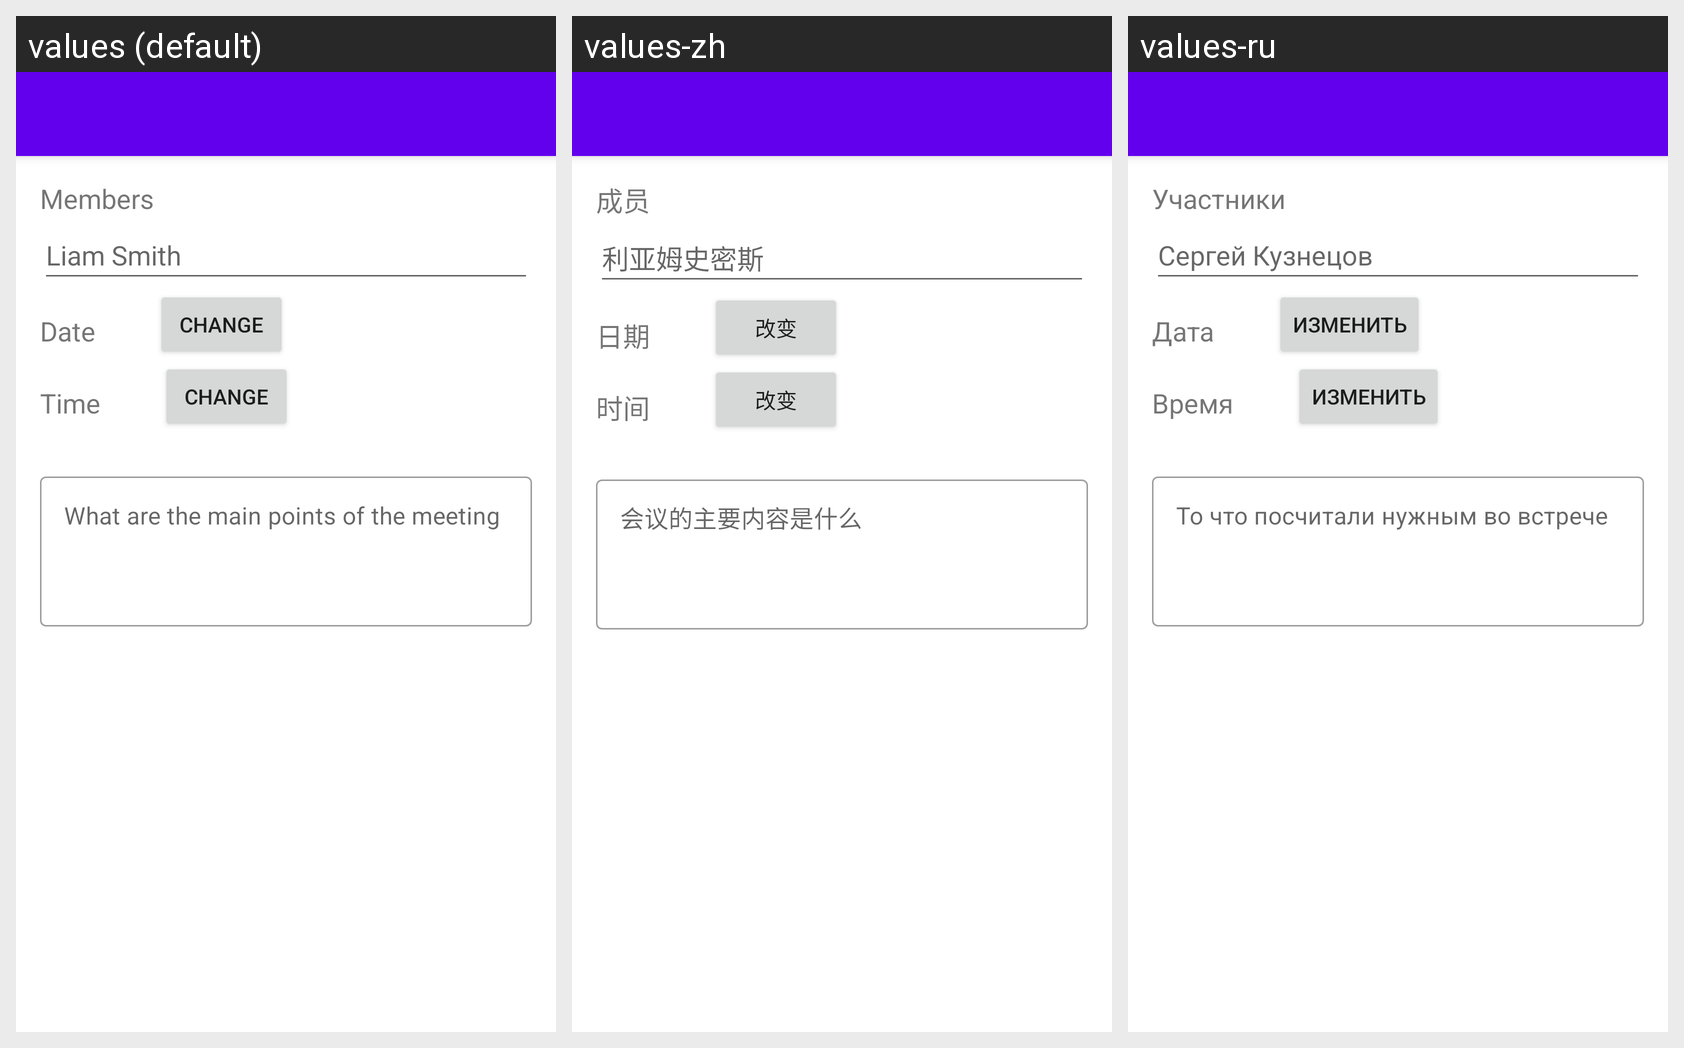

Translations of the strings shown on this Android screen, per locale in the grid:
Android screen res/layout/fragment_protocol.xml rendered under 3 locales, left to right: values (default), values-zh, values-ru. Device: Nexus 5 (rendered at 1080×1920; each locale shown at half size, 540×960, under a caption strip naming it); theme splashScreenTheme.
Strings drawn on this screen, with the default value and each locale's value (text and hints the layout hard-codes, and strings that could not be matched under every locale, appear in the picture but are not listed):

name_hint
  values: Liam Smith
  values-zh: 利亚姆史密斯
  values-ru: Сергей Кузнецов

date
  values: Date
  values-zh: 日期
  values-ru: Дата

time
  values: Time
  values-zh: 时间
  values-ru: Время

change
  values: Change
  values-zh: 改变
  values-ru: Изменить
